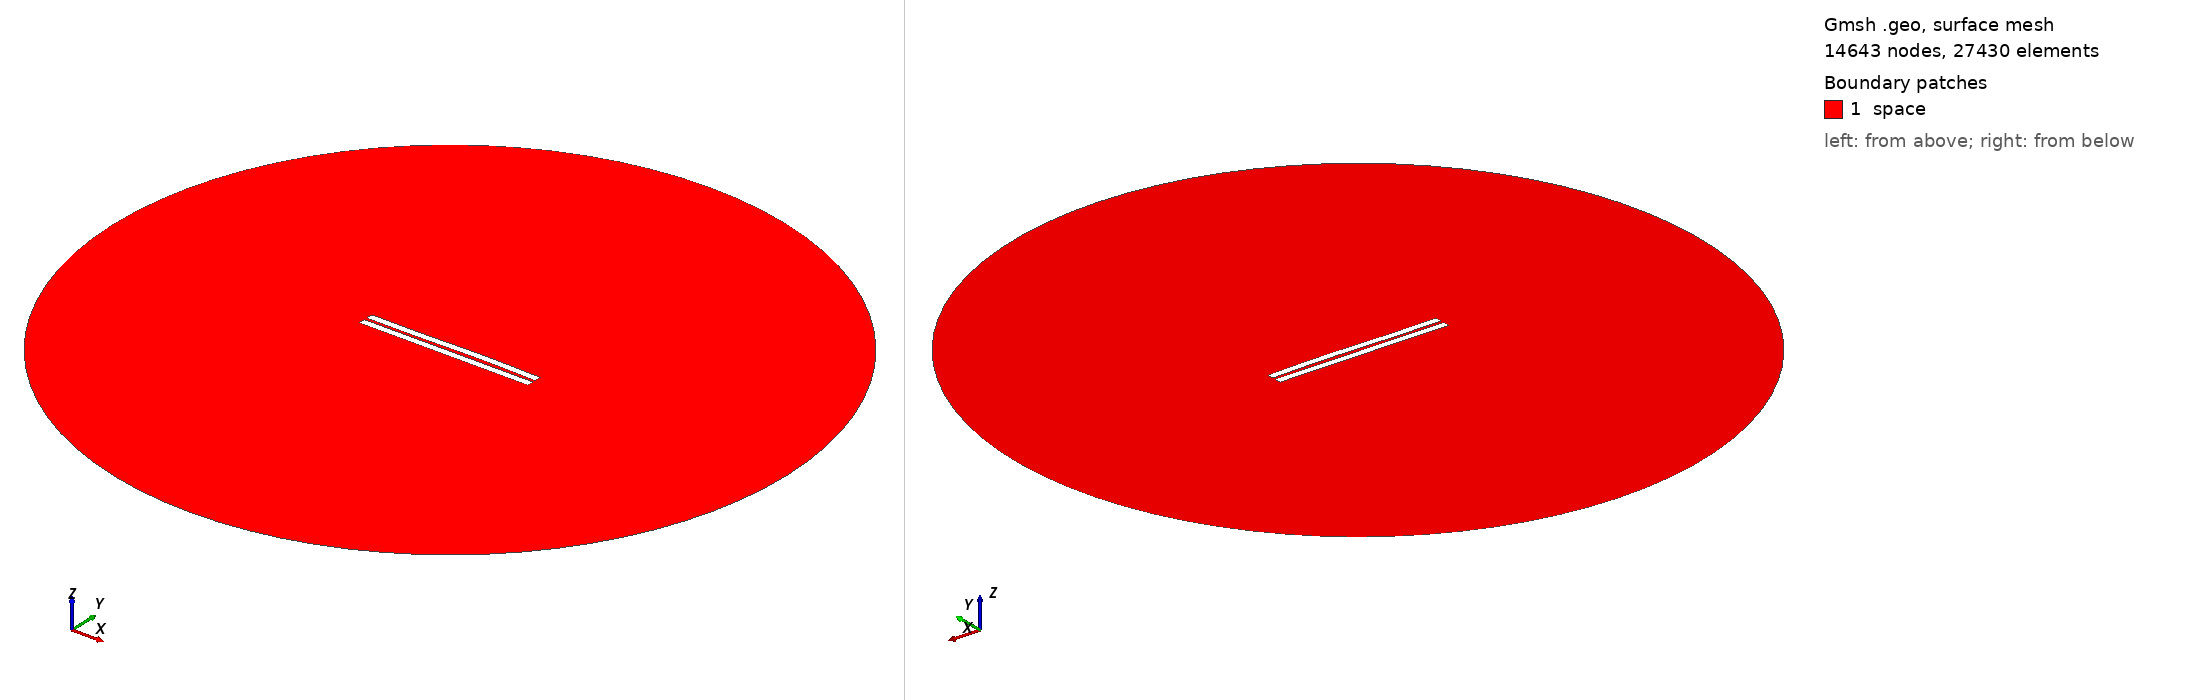

Gmsh geometry script, surface-meshed: 14643 nodes, 27430 surface elements. Boundary patches (legend numbers): 1 space. Left view from above one corner, right view from below the opposite corner. Legend entries are the model's physical surfaces. The drawing asked Gmsh for element sizes between 1% and 20% of the model's largest extent; the script's own settings can give other sizes.

=== 155.geo (drawn) ===
//---------------------------------------
// Geometry kernel
//---------------------------------------

SetFactory("OpenCASCADE");



//---------------------------------------
// Parameters of the geometry
//---------------------------------------

// Overetch of the upper plate
overetch = 0.0;

// Distance between the plates
distance = 1.75;

// Discretization over the x axis (for the deformation)
nx = 50; 

// Length of the plate
L = 100 - overetch; 

// Number of modes
n = 4; 

// 1st mode coefficient
coeff(1) = 0.15;
beta(1) = 0.596864 * 3.1415926535 / L;

// 2nd mode coefficient
coeff(2) = 0.15;
beta(2) = 1.49418 * 3.1415926535 / L;

// 3rd mode coefficient
coeff(3) = -0.15;
beta(3) = 2.50025 * 3.1415926535 / L;

// 4th mode coefficient
coeff(4) = 0.0;
beta(4) = 3.49999 * 3.1415926535 / L;



//---------------------------------------
// Upper plate (deformed rectangle)
//---------------------------------------

// Coordiantes of the upper plate
xmin = -50;
xmax = 50 - overetch;

// Height of the upper plate
yheight = 4 - 2 * overetch;

// Indexes of the points
UpperID[] = {};
LowerID[] = {};
LeftID[] = {};
RightID[] = {};

// Point index
p = 1;

// Horizontal edges
For i In {1:nx}
    x = xmin + (i-1)*(xmax - xmin)/(nx-1);

    y_bottom = distance / 2 + overetch;
    For j In {1:n}
        C = (Cosh(beta(j)*L) + Cos(beta(j)*L)) / (Sinh(beta(j)*L) + Sin(beta(j)*L));
        y_bottom  = y_bottom + coeff(j) * (Cosh(beta(j)*(x+50)) - Cos(beta(j)*(x+50)) - C * (Sinh(beta(j)*(x+50)) - Sin(beta(j)*(x+50))));
    EndFor

    y_top = y_bottom + yheight;

    Point(p) = {x, y_top, 0, 1.0};
    UpperID[i] = p;
    p = p + 1;

    Point(p) = {x, y_bottom, 0, 1.0};
    LowerID[i] = p;
    p = p + 1;
EndFor

// Create point lists
UpperPts[] = {}; LowerPts[] = {};
For i In {1:nx}
  UpperPts[] += {UpperID[i]};
  LowerPts[] += {LowerID[i]};
EndFor

// Build splines
Spline(1) = {UpperPts[]};
Spline(2) = {LowerPts[]};
Line(3) = {LowerPts[nx-1], UpperPts[nx-1]};
Line(4) = {LowerPts[0], UpperPts[0]};

// Build the plane surface
Curve Loop(1) = {2, 3, -1, -4};
Plane Surface(1) = {1};



//---------------------------------------
// Lower plate (rectangle)
//---------------------------------------

// Vertices
Point(1001) = {-50, -1, 0, 1.0};
Point(1002) = { 50, -1, 0, 1.0};
Point(1003) = { 50,  -5, 0, 1.0};
Point(1004) = {-50,  -5, 0, 1.0};

// Edges
Line(5) = {1001, 1002};
Line(6) = {1002, 1003};
Line(7) = {1003, 1004};
Line(8) = {1004, 1001};

// Plane surface
Line Loop(2) = {5, 6, 7, 8};
Plane Surface(2) = {2}; 



//---------------------------------------
// Outer (fictious) boundary
//---------------------------------------

// Points
Point(1005) = {0, 0, 0};       // Center
Point(1006) = {200, 0, 0};     // Start point
Point(1007) = {0, 200, 0};     // 90 degrees
Point(1008) = {-200, 0, 0};    // 180 degrees
Point(1009) = {0, -200, 0};    // 270 degrees

// Circle arcs (each needs start, center, end)
Circle(9) = {1006, 1005, 1007};
Circle(10) = {1007, 1005, 1008};
Circle(11) = {1008, 1005, 1009};
Circle(12) = {1009, 1005, 1006};

// Plane surface for the entire domain
Curve Loop(3) = {9, 10, 11, 12};
Surface(3) = {3};

// Subtract the plates from the whole domain to obtain the actual domain where we want to solve the equations
BooleanDifference{ Surface{3}; Delete; }{ Surface{1}; Surface{2}; Delete; }




//---------------------------------------
// Transfinite Lines/Curves
//---------------------------------------

// Set the number of points on the boundaries
r = 12;
d = 0.15;

// Plates
Transfinite Curve {1} = 50*r/4 Using Progression 1;
Transfinite Line {2} = 50*r Using Progression 1;
Transfinite Curve {3, 4} = 2*r Using Progression 1+d;
Transfinite Line {5} = 50*r Using Progression 1;
Transfinite Line {7} = 50*r/4 Using Progression 1;
Transfinite Line {6} = 2*r Using Progression 1+d;
Transfinite Line {8} = 2*r Using Progression 1-d;

// Outer boundary
Transfinite Line {9, 10, 11, 12} = 20 Using Progression 1;



//---------------------------------------
// Physical groups
//---------------------------------------                

// Physical curves (boundaries)
Physical Line("force_segment", 10) = {2};
Physical Line("upper_plate", 11) = {1, 3, 4};
Physical Line("lower_plate", 12) = {5, 6, 7, 8};
Physical Line("boundary", 20) = {9, 10, 11, 12};

// Physical Surfaces
Physical Surface("space", 30) = {3};



//---------------------------------------
// 6. Generate the Mesh
//---------------------------------------

// 2D mesh generation
Mesh 2;
